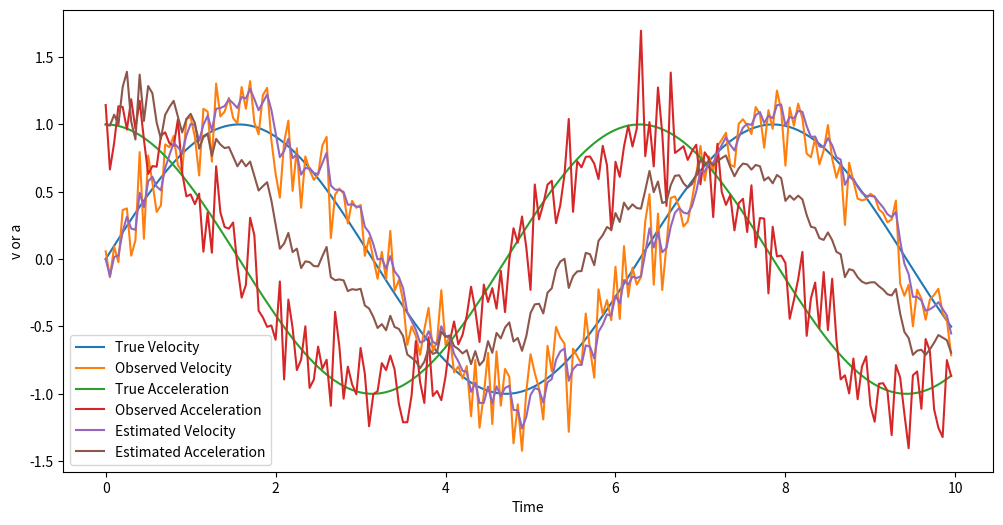

Recreate this plot in Python.
#!/usr/bin/env python3
import numpy as np
import matplotlib.pyplot as plt

x_init = np.array([0, 1])
P_init = np.diag([1, 1])

Q = np.diag([0.01, 0.01])

R = np.array([[0.05]])

dt = 0.05
t = np.arange(0, 10, dt)

true_velocity = np.sin(t)
true_acceleration = np.cos(t)

observed_velocity = true_velocity + np.random.normal(0, np.sqrt(0.05), len(t))
observed_acceleration = true_acceleration + np.random.normal(
    0, np.sqrt(0.05), len(t))

x_est = np.zeros((len(t), 2))
P_est = np.zeros((len(t), 2, 2))

x_est[0] = x_init
P_est[0] = P_init

for i in range(1, len(t)):

    A = np.array([[1, dt], [0, 1]])
    x_pred = A @ x_est[i - 1]
    P_pred = A @ P_est[i - 1] @ A.T + Q

    H = np.array([[1, 0]])
    y = observed_velocity[i] - H @ x_pred
    S = H @ P_pred @ H.T + R
    K = P_pred @ H.T @ np.linalg.inv(S)

    x_est[i] = x_pred + K @ y
    P_est[i] = (np.eye(2) - K @ H) @ P_pred

plt.figure(figsize=(12, 6))
plt.plot(t, true_velocity, label='True Velocity')
plt.plot(t, observed_velocity, label='Observed Velocity')
plt.plot(t, true_acceleration, label='True Acceleration')
plt.plot(t, observed_acceleration, label='Observed Acceleration')
plt.plot(t, x_est[:, 0], label='Estimated Velocity')
plt.plot(t, x_est[:, 1], label='Estimated Acceleration')
plt.xlabel('Time')
plt.ylabel('v or a')
plt.legend()
plt.show()
